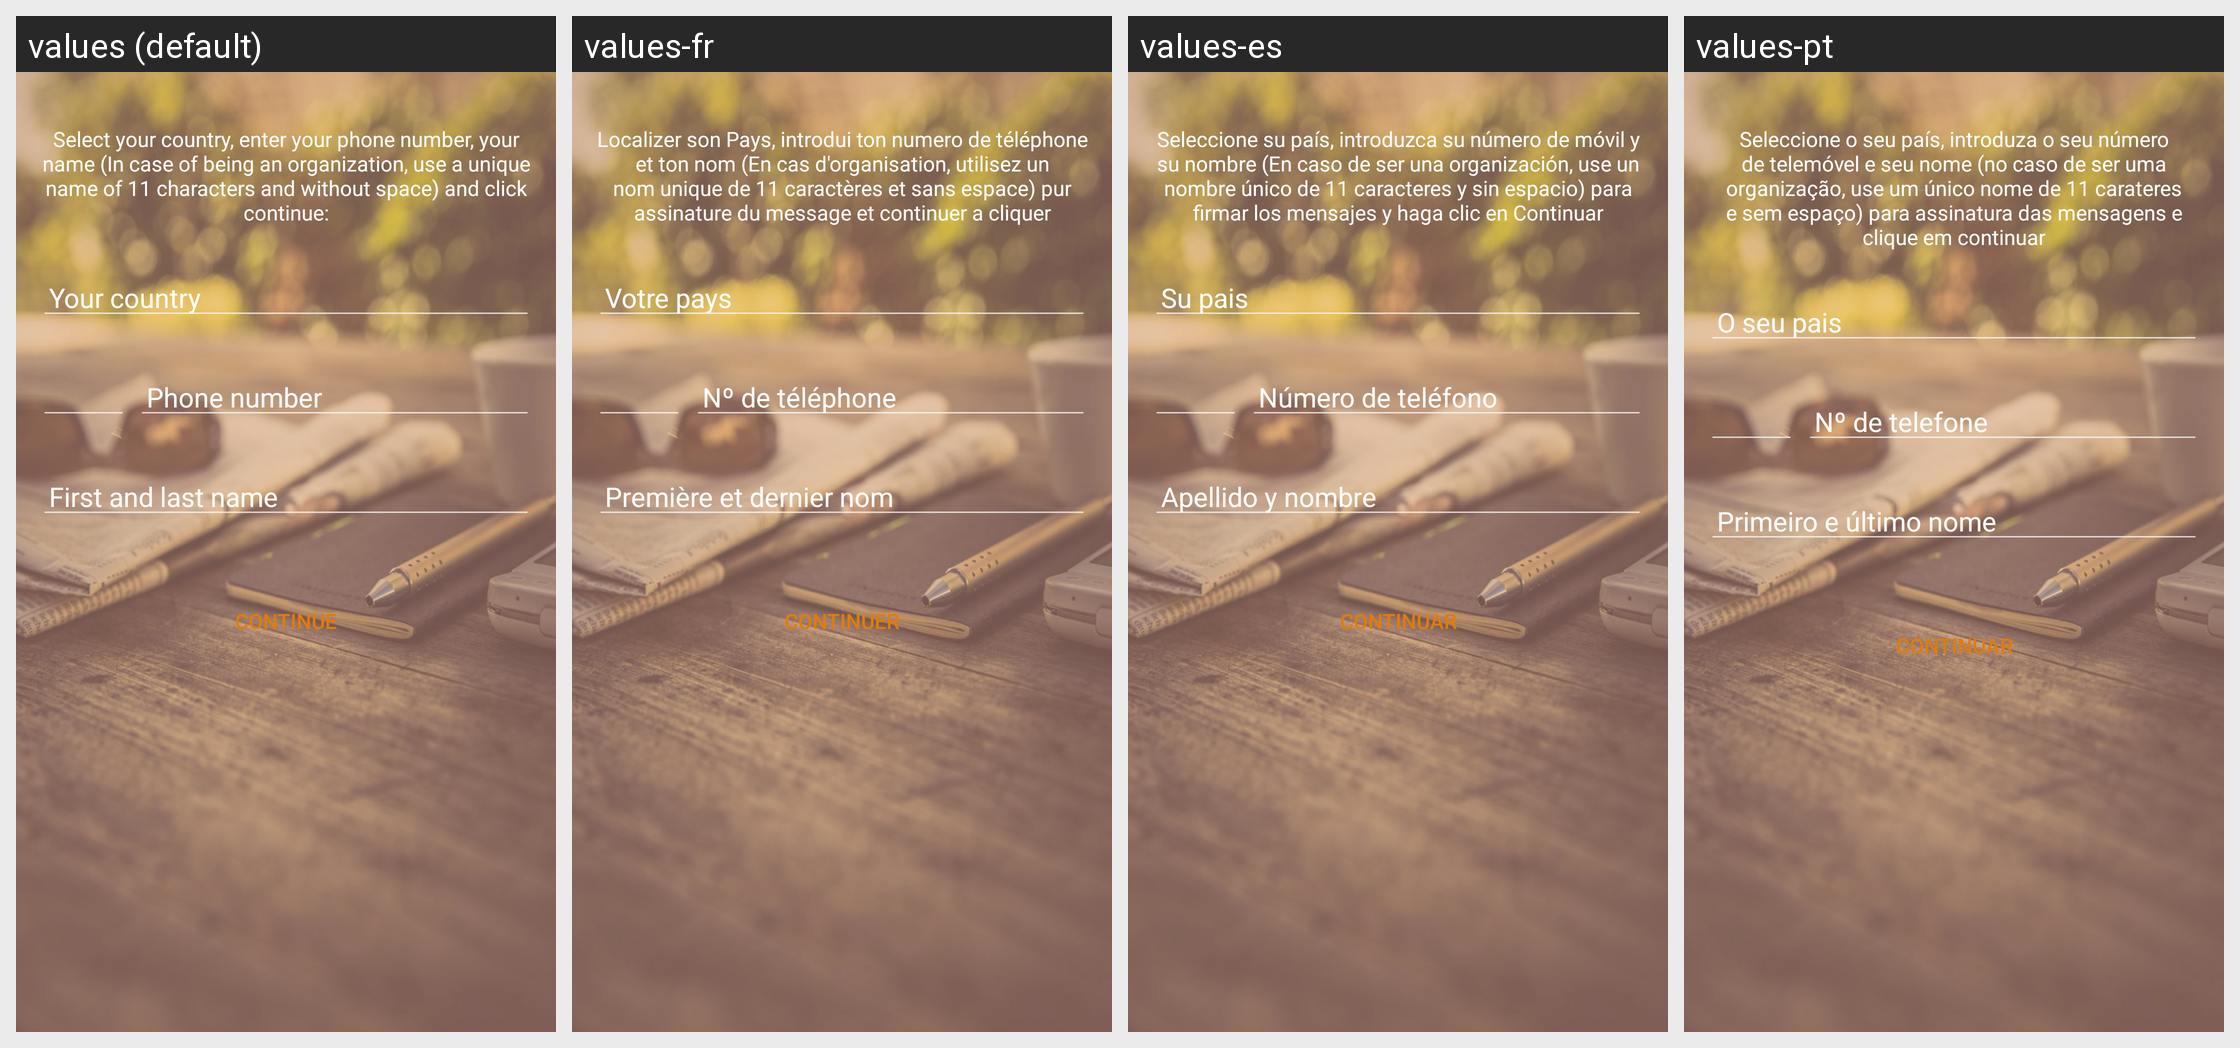

This grid shows one Android layout under several languages. Give, for every string resource on the screen, its name, the default text and each shown locale's text.
Android screen res/layout/activity_register.xml rendered under 4 locales, left to right: values (default), values-fr, values-es, values-pt. Device: Nexus 5 (rendered at 1080×1920; each locale shown at half size, 540×960, under a caption strip naming it); theme Theme.AppCompat.NoActionBar.
Other locales in the repository, not shown: values-en.
Strings drawn on this screen, with the default value and each locale's value (text and hints the layout hard-codes, and strings that could not be matched under every locale, appear in the picture but are not listed):

register_text_info
  values: Select your country, enter your phone number, your name (In case of being an organization, use a unique name of 11 characters and without space) and click continue:
  values-fr: Localizer son Pays, introdui ton numero de téléphone et ton nom (En cas d'organisation, utilisez un nom unique de 11 caractères et sans espace) pur assinature du message et continuer a cliquer
  values-es: Seleccione su país, introduzca su número de móvil y su nombre (En caso de ser una organización, use un nombre único de 11 caracteres y sin espacio) para firmar los mensajes y haga clic en Continuar
  values-pt: Seleccione o seu país, introduza o seu número de telemóvel e seu nome (no caso de ser uma organização, use um único nome de 11 carateres e sem espaço) para assinatura das mensagens e clique em continuar

register_pais
  values: Your country
  values-fr: Votre pays
  values-es: Su pais
  values-pt: O seu pais

register_numero_telefone
  values: Phone number
  values-fr: Nº de téléphone
  values-es: Número de teléfono
  values-pt: Nº de telefone

register_nome
  values: First and last name
  values-fr: Première et dernier nom
  values-es: Apellido y nombre
  values-pt: Primeiro e último nome

text_button_welcome
  values: Continue
  values-fr: Continuer
  values-es: Continuar
  values-pt: Continuar
